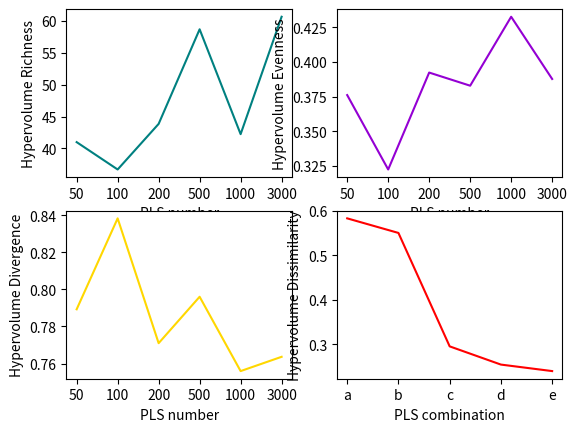

Reproduce this figure in Python.
import pandas as pd 
import matplotlib.pyplot as plt

npls=['50','100','200','500','1000','3000']

pls_comb=['a','b','c','d','e']

rich=[40.98466,36.68932,43.84822,58.70292,42.23747,60.67161]

eve=[0.3761549,0.3223939,0.3924115,0.3829173,0.4327324,0.3877795]

div=[0.7892676,0.8383344,0.7709975,0.7960393,0.7559408,0.7636411]

dis=[0.5834462,0.5506618,0.2955311,0.2545723,0.2399428]

fig,ax=plt.subplots(2,2)

ax[0,0].plot(npls,rich,color='teal')
ax[0,0].set(xlabel='PLS number',ylabel='Hypervolume Richness')
ax[0,1].plot(npls,eve,color='darkviolet')
ax[0,1].set(xlabel='PLS number',ylabel='Hypervolume Evenness')
ax[1,0].plot(npls,div,color='gold')
ax[1,0].set(xlabel='PLS number',ylabel='Hypervolume Divergence')
ax[1,1].plot(pls_comb,dis,color='red')
ax[1,1].set(xlabel='PLS combination',ylabel='Hypervolume Dissimilarity')

plt.show()